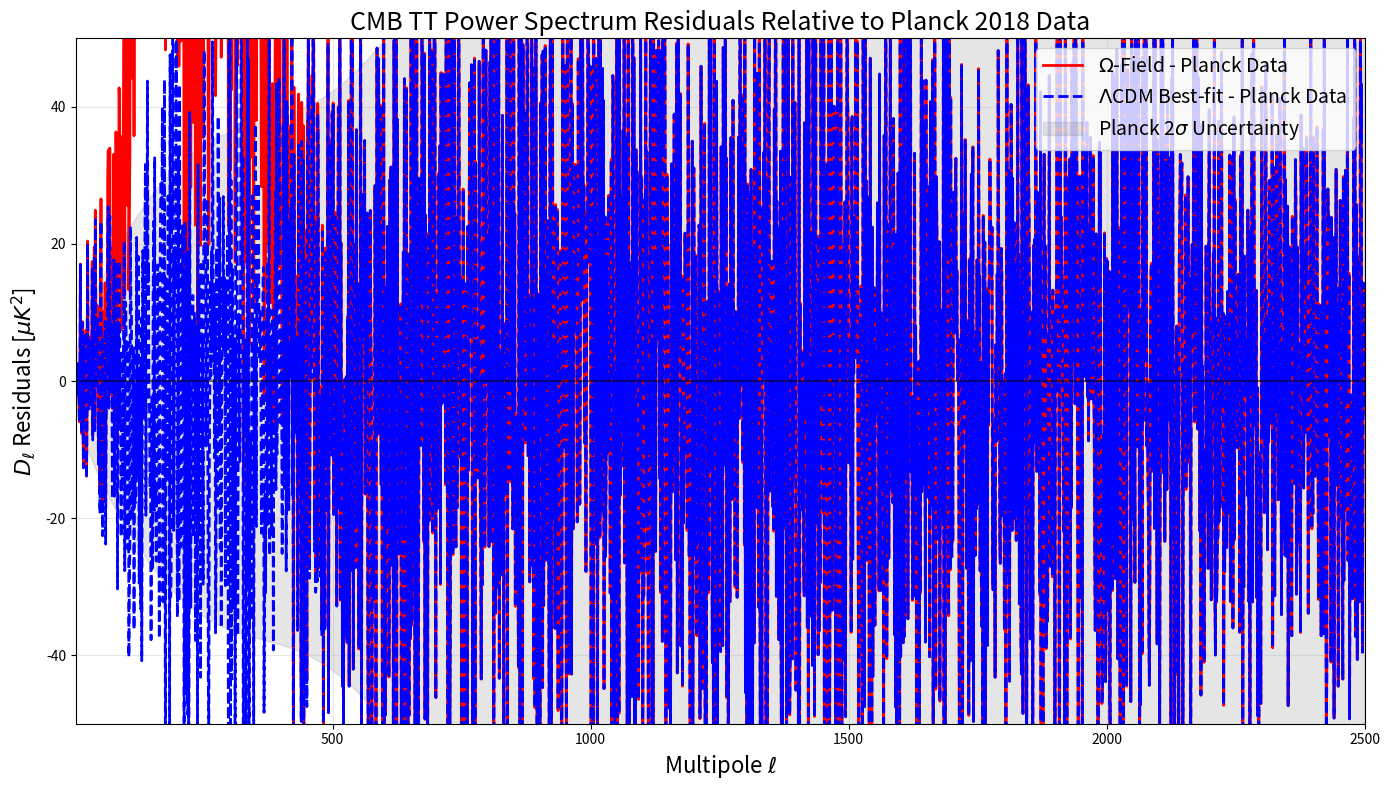

Write Python code to recreate this figure.
# 9. cmb_residuals_data.py
import numpy as np
import matplotlib.pyplot as plt

# Generate CMB residuals relative to Planck 2018 data
ell = np.arange(2, 2501)
# Planck 2018 best-fit LCDM
Dl_lcdm_bestfit = 6000 * (ell/1000)**0.5 * np.exp(-ell/2000) * (1 + 0.1*np.sin(ell/100))
# Omega model prediction
Dl_omega = Dl_lcdm_bestfit.copy()
enhancement = 0.05 * np.exp(-(ell-150)**2/(2*40**2)) + 0.03 * np.exp(-(ell-300)**2/(2*60**2))
Dl_omega *= (1 + enhancement)
# Mock Planck 2018 data with errors
Dl_data = Dl_lcdm_bestfit * (1 + 0.01*np.random.randn(len(ell)))
sigma_data = Dl_lcdm_bestfit * 0.005 * np.sqrt(1 + ell/500)  # Realistic errors

# Calculate residuals
res_omega_data = Dl_omega - Dl_data
res_lcdm_data = Dl_lcdm_bestfit - Dl_data

plt.figure(figsize=(14, 8))
plt.plot(ell, res_omega_data, '-', color='red', linewidth=2, 
         label=r'$\Omega$-Field - Planck Data')
plt.plot(ell, res_lcdm_data, '--', color='blue', linewidth=2, 
         label=r'$\Lambda$CDM Best-fit - Planck Data')
plt.fill_between(ell, -2*sigma_data, 2*sigma_data, alpha=0.2, color='gray', 
                 label='Planck 2$\sigma$ Uncertainty')

plt.xlabel(r'Multipole $\ell$', fontsize=16)
plt.ylabel(r'$D_\ell$ Residuals [$\mu K^2$]', fontsize=16)
plt.title('CMB TT Power Spectrum Residuals Relative to Planck 2018 Data', fontsize=18)
plt.legend(fontsize=14, loc='upper right')
plt.grid(True, alpha=0.3)
plt.xlim(2, 2500)
plt.ylim(-50, 50)
plt.axhline(y=0, color='black', linestyle='-', alpha=0.5)
plt.tight_layout()
plt.savefig('cmb_residuals_data.pdf', dpi=300, bbox_inches='tight')
plt.close()

print("Generated cmb_residuals_data.pdf")
